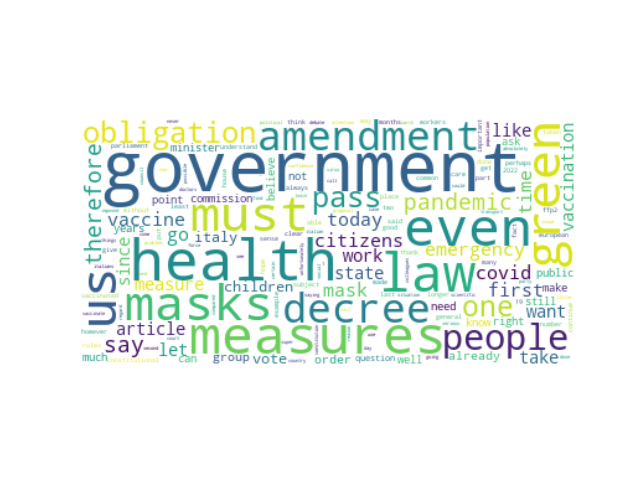

The table this chart was drawn from, first rows:
speaker_id, speeches, party_id, party_name, county, orientation, sex, x0, x1, cluster, speeches_cleaned
#JuanLuisSteegmannOlmedillas, With all due respect Madam President Ver…, #party.Vox, Vox, ES, #orientation.RRF, M, 12.18, -24.45, 1, due respect madam president good afterno…
#JuanLuisSteegmannOlmedillas, With all due respect Madam President Lad…, #party.Vox, Vox, ES, #orientation.RRF, M, 13.06, -24.99, 1, due respect madam president ladies gentl…
#FranciscoJavierOrtegaSmithMolina, Thank you very much Mr President This pr…, #party.Vox, Vox, ES, #orientation.RRF, M, 7.091, -19.34, 1, thank much mr president proposal organic…
#JoséRamírezDelRío, However the PSOE 's desire to support fe…, #party.Vox, Vox, ES, #orientation.RRF, M, 8.24, -28.55, 1, however psoe 's desire support federativ…
#MercedesJaraMoreno, Mr. President ladies and gentlemen good …, #party.Vox, Vox, ES, #orientation.RRF, F, 11.65, -24.62, 1, mr. president ladies gentlemen good morn…
#MercedesJaraMoreno, Madam Minister Madam President ladies an…, #party.Vox, Vox, ES, #orientation.RRF, F, 12.78, -25.87, 1, madam minister madam president ladies ge…
#CalderoliRoberto, Thirty seconds I 'll give it to you MANT…, #group.L-SP, Lega-Salvini Premier, IT, #orientation.RRF, M, 9.562, -22.17, 1, thirty seconds 'll give mantovani m5s co…
#TosatoPaolo, TOSATO L SP PSd Az Mr President the meas…, #group.L-SP, Lega-Salvini Premier, IT, #orientation.RRF, M, 13.49, -16.97, 1, tosato l sp psd az mr president measure …
#MalanLucio, Mr Malan FdI Mr President this amendment…, #group.FdI, Fratelli d'Italia, IT, #orientation.RRF, M, 13.61, -22.76, 1, mr malan fdi mr president amendment brot…
#MalanLucio, Mr Malan FdI Mr President I am speaking …, #group.FdI, Fratelli d'Italia, IT, #orientation.RRF, M, 11.95, -21, 1, mr malan fdi mr president speaking order…
#MalanLucio, In the same previous spirit with the int…, #group.FdI, Fratelli d'Italia, IT, #orientation.RRF, M, 9.46, -22.08, 1, previous spirit intention establishing c…
#MalanLucio, Mr Malan FdI Mr President Amendment 1.24…, #group.FdI, Fratelli d'Italia, IT, #orientation.RRF, M, 11.45, -19.47, 1, mr malan fdi mr president amendment 1.24…
#MalanLucio, Mr Malan FdI Mr President Article 2 intr…, #group.FdI, Fratelli d'Italia, IT, #orientation.RRF, M, 14.5, -22.48, 1, mr malan fdi mr president article 2 intr…
#MalanLucio, Mr Malan FdI Mr President I would like t…, #group.FdI, Fratelli d'Italia, IT, #orientation.RRF, M, 12.2, -22.07, 1, mr malan fdi mr president would like vot…
#MalanLucio, Mr Malan FdI Mr President I rise in an e…, #group.FdI, Fratelli d'Italia, IT, #orientation.RRF, M, 14.84, -23.11, 1, mr malan fdi mr president rise explanati…
#FerreroRoberta, Mr President I will take four if I can D…, #group.L-SP, Lega-Salvini Premier, IT, #orientation.RRF, F, 11.97, -17.48, 1, mr president take four dear colleagues g…
#FazzolariGiovanbattista, FAZZOLARI FdI Mr President there is a 95…, #group.FdI, Fratelli d'Italia, IT, #orientation.RRF, M, 13.55, -25.74, 1, fazzolari fdi mr president 95 majority h…
#BalboniAlberto, Mr President ladies and gentlemen the Br…, #group.FdI, Fratelli d'Italia, IT, #orientation.RRF, M, 12.44, -19.82, 1, mr president ladies gentlemen brothers i…
#BalboniAlberto, Please Senator Balboni continue Balboni …, #group.FdI, Fratelli d'Italia, IT, #orientation.RRF, M, 15.41, -22.16, 1, please senator balboni continue balboni …
#BalboniAlberto, Balboni FdI Mr President I apologize if …, #group.FdI, Fratelli d'Italia, IT, #orientation.RRF, M, 4.6, -21.03, 1, balboni fdi mr president apologize distu…
#RomeoMassimiliano, ROMEO L SP PSd Az Mr President I am spea…, #group.L-SP, Lega-Salvini Premier, IT, #orientation.RRF, M, 14.79, -19.49, 1, romeo l sp psd az mr president speaking …
#RomeoMassimiliano, Mr President more than a comment on thes…, #group.L-SP, Lega-Salvini Premier, IT, #orientation.RRF, M, 14.24, -21.34, 1, mr president comment two decree laws two…
#RomeoMassimiliano, ROMEO L SP PSd Az Mr President first of …, #group.L-SP, Lega-Salvini Premier, IT, #orientation.RRF, M, 14.02, -20.92, 1, romeo l sp psd az mr president first wou…
#RomeoMassimiliano, Mr President in thanking all my colleagu…, #group.L-SP, Lega-Salvini Premier, IT, #orientation.RRF, M, 12.49, -18.39, 1, mr president thanking colleagues would p…
#BriziarelliLuca, BRIZIERELLI L- SP PSd Az Mr President I …, #group.L-SP, Lega-Salvini Premier, IT, #orientation.RRF, M, 9.977, -19.66, 1, brizierelli l- sp psd az mr president as…
#BriziarelliLuca, BRIZIERELLI L- SP PSd Az Mr President I …, #group.L-SP, Lega-Salvini Premier, IT, #orientation.RRF, M, 8.307, -20.68, 1, brizierelli l- sp psd az mr president an…
#AugussoriLuigi, Mr Agussori L SP PSd Az Mr President I t…, #group.L-SP, Lega-Salvini Premier, IT, #orientation.RRF, M, 13.9, -19.69, 1, mr agussori l sp psd az mr president wou…
#AugussoriLuigi, Mr Agussori L SP PSd Az Mr President on …, #group.L-SP, Lega-Salvini Premier, IT, #orientation.RRF, M, 13.76, -21.71, 1, mr agussori l sp psd az mr president age…
#AugussoriLuigi, Mr Agussori L SP PSd Az Mr President alt…, #group.L-SP, Lega-Salvini Premier, IT, #orientation.RRF, M, 13.2, -22.54, 1, mr agussori l sp psd az mr president alt…
#AugussoriLuigi, Mr Agussori L SP PSd Az Mr President I s…, #group.L-SP, Lega-Salvini Premier, IT, #orientation.RRF, M, 7.077, -21.67, 1, mr agussori l sp psd az mr president sha…
#AugussoriLuigi, Mr Agussori L SP PSd Az But let me just …, #group.L-SP, Lega-Salvini Premier, IT, #orientation.RRF, M, 13.9, -18.18, 1, mr agussori l sp psd az let say one thin…
#ZaffiniFrancesco, Minister the subject of the question is …, #group.FdI, Fratelli d'Italia, IT, #orientation.RRF, M, 16.89, -22.84, 1, minister subject question fourth dose va…
#ZaffiniFrancesco, Mr President Minister we do not have muc…, #group.FdI, Fratelli d'Italia, IT, #orientation.RRF, M, 16.82, -22.75, 1, mr president minister much confidence eu…
#ZaffiniFrancesco, Mr Zaffini FdI Mr President today is an …, #group.FdI, Fratelli d'Italia, IT, #orientation.RRF, M, 15.09, -17.93, 1, mr zaffini fdi mr president today import…
#ZaffiniFrancesco, Senator Zaffini may I remind you possibl…, #group.FdI, Fratelli d'Italia, IT, #orientation.RRF, M, 15.97, -22.2, 1, senator zaffini may remind possibly hold…
#MarinRaffaellaFiormaria, Mr President let me sum up a few points …, #group.L-SP, Lega-Salvini Premier, IT, #orientation.RRF, F, 13.51, -24.74, 1, mr president let sum points identify mea…
#GarneroSantancheDaniela, Mr President ladies and gentlemen today …, #group.FdI, Fratelli d'Italia, IT, #orientation.RRF, F, 15.39, -21.27, 1, mr president ladies gentlemen today talk…
#BagnaiAlberto, Mr President Minister the European legis…, #group.L-SP, Lega-Salvini Premier, IT, #orientation.RRF, M, 16.16, -20.86, 1, mr president minister european legislato…
#BagnaiAlberto, Mr Minister with an invisible smile beca…, #group.L-SP, Lega-Salvini Premier, IT, #orientation.RRF, M, 16.01, -21.51, 1, mr minister invisible smile mask answer …
#PellegriniEmanuele, Mr President it would take a long time t…, #group.L-SP, Lega-Salvini Premier, IT, #orientation.RRF, M, 15.29, -20.09, 1, mr president would take long time able d…
#CantuMariaCristina, Mr President I take advantage apparently…, #group.L-SP, Lega-Salvini Premier, IT, #orientation.RRF, F, 10.07, -24.45, 1, mr president take advantage apparently q…
#CantuMariaCristina, Mr President I understand that there is …, #group.L-SP, Lega-Salvini Premier, IT, #orientation.RRF, F, 10.03, -24.52, 1, mr president understand war must deal pr…
#PirovanoDaisy, PIROVANO L SP PSd Az Mr President on Ame…, #group.L-SP, Lega-Salvini Premier, IT, #orientation.RRF, F, 13.89, -25.34, 1, pirovano l sp psd az mr president amendm…
#DoriaCarlo, DORIA L SP PSd Az Mr President ladies an…, #group.L-SP-PSd.Az, Lega-Salvini Premier-Partito Sardo d'Azi…, IT, #orientation.RRF, M, 11.03, -19.01, 1, doria l sp psd az mr president ladies ge…
